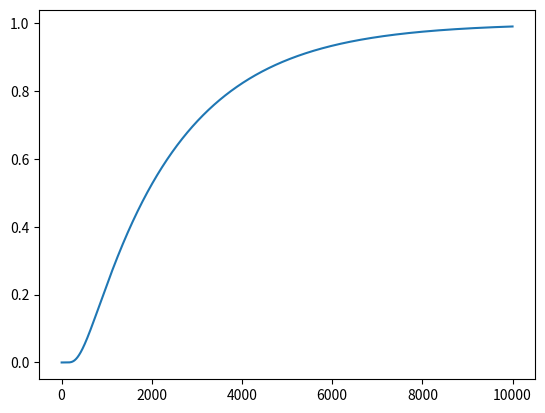
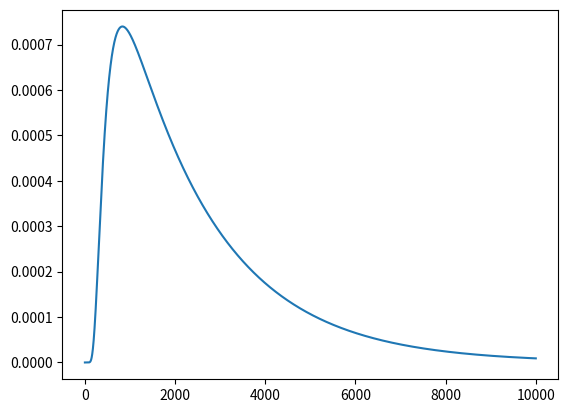

The script that saved these images, in order:
import numpy as np 
from matplotlib import pyplot as plt
from scipy.special import erf

def pdf(t, L):
    sum = 0
    for k in range(-1000, 1000):
        sum += 2 * np.sqrt(2/t**3 / np.pi) * L * (-1)**(np.abs(k)) * (k+1/2) * np.exp(-2* L**2 * (k+1/2)**2/t)
    return sum
    
def myfunction(t, L): 
    sum = 0
    for k in range(-1000, 1000):
        sum += - (-1)**abs(k) * (k+1/2) / np.abs(k+1/2) * erf(np.sqrt(2 * L**2 * (k+1/2)**2 / t))
    return sum

t = np.arange(1, 10000)
L = 50
fig, ax = plt.subplots()
ax.plot(t, myfunction(t, L))
fig.savefig("Test.png")

print(sum(pdf(t, L)))
fig, ax = plt.subplots()
ax.plot(t, pdf(t, L))
fig.savefig("PDF.png")